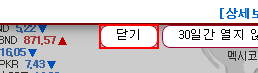
Task: SpecialDK1
Workflow: Exchange

Step 1: click on the button '닫기'

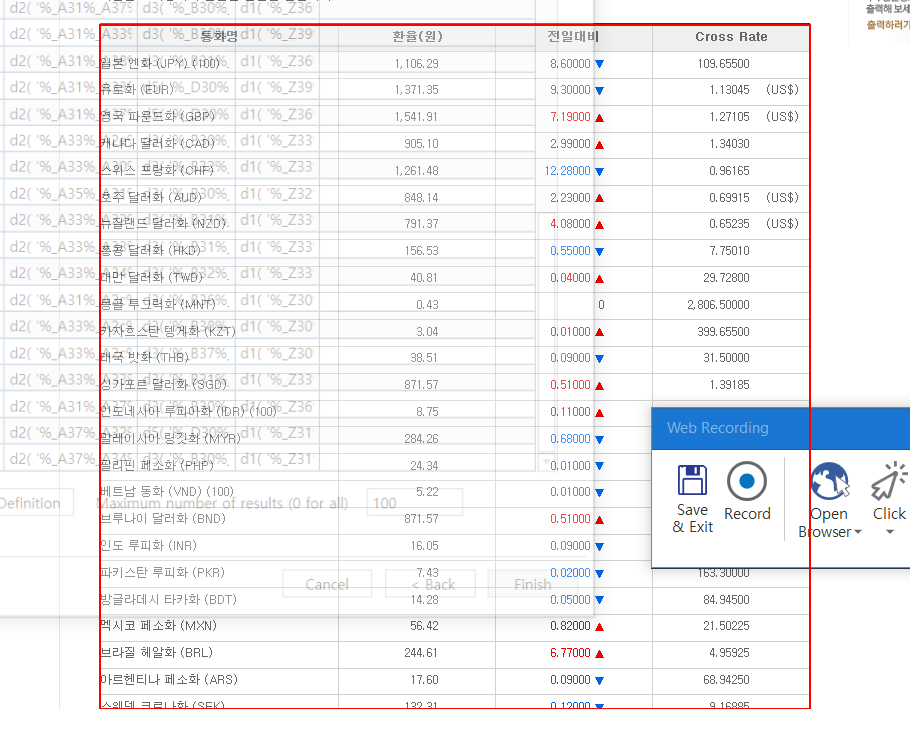
Step 2: get-text from the table '재정된 매매기준율'